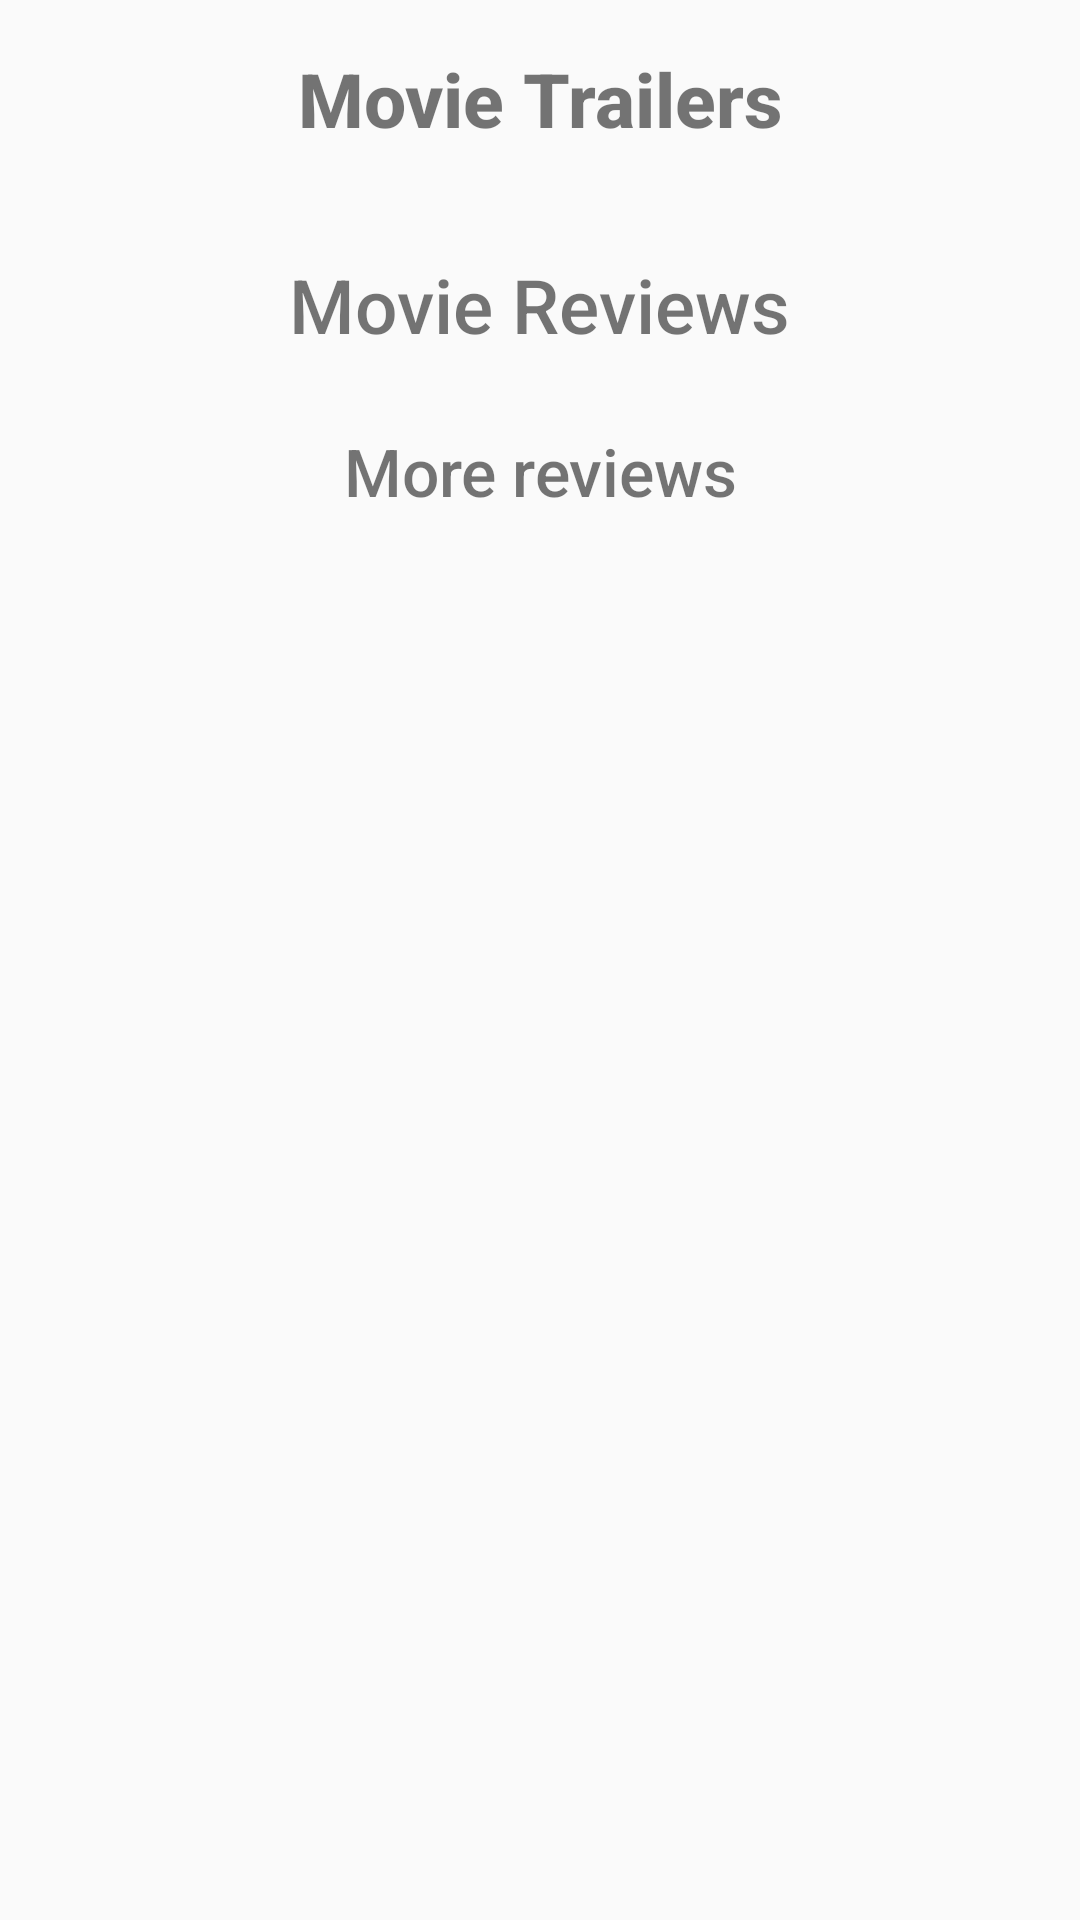

Layout XML and referenced resources for this Android screen:
<!-- AndroidManifest.xml: application theme AppTheme -->
<!-- res/layout/layout_more_details.xml -->
<?xml version="1.0" encoding="utf-8"?>
<RelativeLayout
        android:layout_width="match_parent"
        android:layout_marginTop="@dimen/inter_block_margin"
        android:layout_below="@id/card_movie_details"
        xmlns:app="http://schemas.android.com/apk/res-auto"
        android:layout_height="wrap_content"
        xmlns:android="http://schemas.android.com/apk/res/android">

    <TextView
            android:id="@+id/tv_trailer_title"
            android:layout_marginTop="@dimen/inter_block_margin"
            android:layout_below="@id/card_movie_details"
            android:textSize="@dimen/big_text_size"
            android:textStyle="bold"
            android:layout_centerHorizontal="true"
            android:text="@string/movie_trailers"
            android:layout_width="wrap_content"
            android:layout_height="wrap_content"/>
    <android.support.v7.widget.RecyclerView
            android:id="@+id/rv_trailer"
            android:layout_marginTop="@dimen/inter_view_margin"
            android:layout_below="@+id/tv_trailer_title"
            app:layoutManager="LinearLayoutManager"
            android:orientation="horizontal"
            android:layout_width="match_parent"
            android:layout_height="wrap_content"/>


    <View
            android:id="@+id/stub_3"
            android:layout_below="@+id/rv_trailer"
            android:layout_marginTop="@dimen/inter_block_margin"
            android:layout_width="wrap_content"
            android:layout_marginBottom="@dimen/inter_view_margin"
            android:layout_height="@dimen/small_padding" />

    <TextView
            android:id="@+id/reviews"
            android:textSize="@dimen/big_text_size"
            android:text="@string/movie_reviews"
            android:layout_below="@+id/stub_3"
            android:layout_centerHorizontal="true"
            android:layout_width="wrap_content"
            android:layout_height="wrap_content"/>


    <android.support.v7.widget.RecyclerView
            android:id="@+id/rv_review_list"
            android:orientation="vertical"
            app:layoutManager="LinearLayoutManager"
            android:layout_below="@+id/reviews"
            android:layout_marginTop="@dimen/inter_view_margin"
            android:layout_width="match_parent"
            android:layout_height="wrap_content"/>

    <TextView
            android:id="@+id/tv_click_more"
            android:textSize="@dimen/title_text_size"
            android:text="@string/more_reviews"
            android:gravity="center"
            android:layout_marginTop="@dimen/inter_block_margin"
            android:layout_below="@+id/rv_review_list"
            android:layout_width="match_parent"
            android:layout_height="wrap_content"/>


</RelativeLayout>
<!-- resources referenced by this layout -->
<resources>
  <dimen name="big_text_size">25sp</dimen>
  <dimen name="inter_block_margin">16dp</dimen>
  <dimen name="inter_view_margin">8dp</dimen>
  <dimen name="small_padding">3dp</dimen>
  <dimen name="title_text_size">22sp</dimen>
  <string name="more_reviews">More reviews</string>
  <string name="movie_reviews">Movie Reviews</string>
  <string name="movie_trailers">Movie Trailers</string>
  <style name="AppTheme" parent="Theme.AppCompat.Light.NoActionBar">
          
          <item name="colorPrimary">@color/colorPrimary</item>
          <item name="colorPrimaryDark">@color/colorPrimaryDark</item>
          <item name="colorAccent">@color/colorAccent</item>
          <item name="android:textViewStyle">@style/RobotoTextView</item>
          <item name="buttonStyle">@style/RobotoButton</item>
          
      </style>
  <color name="colorPrimary">#8e24aa</color>
  <color name="colorPrimaryDark">#7b1fa2</color>
  <color name="colorAccent">#00897b</color>
  <style name="RobotoTextView" parent="android:Widget.TextView">
          <item name="android:fontFamily">@string/font_family_medium</item>
      </style>
  <style name="RobotoButton" parent="android:Widget.Button">
          <item name="android:fontFamily">@string/font_family_medium</item>
      </style>
  <string name="font_family_medium">sans-serif-medium</string>
</resources>
